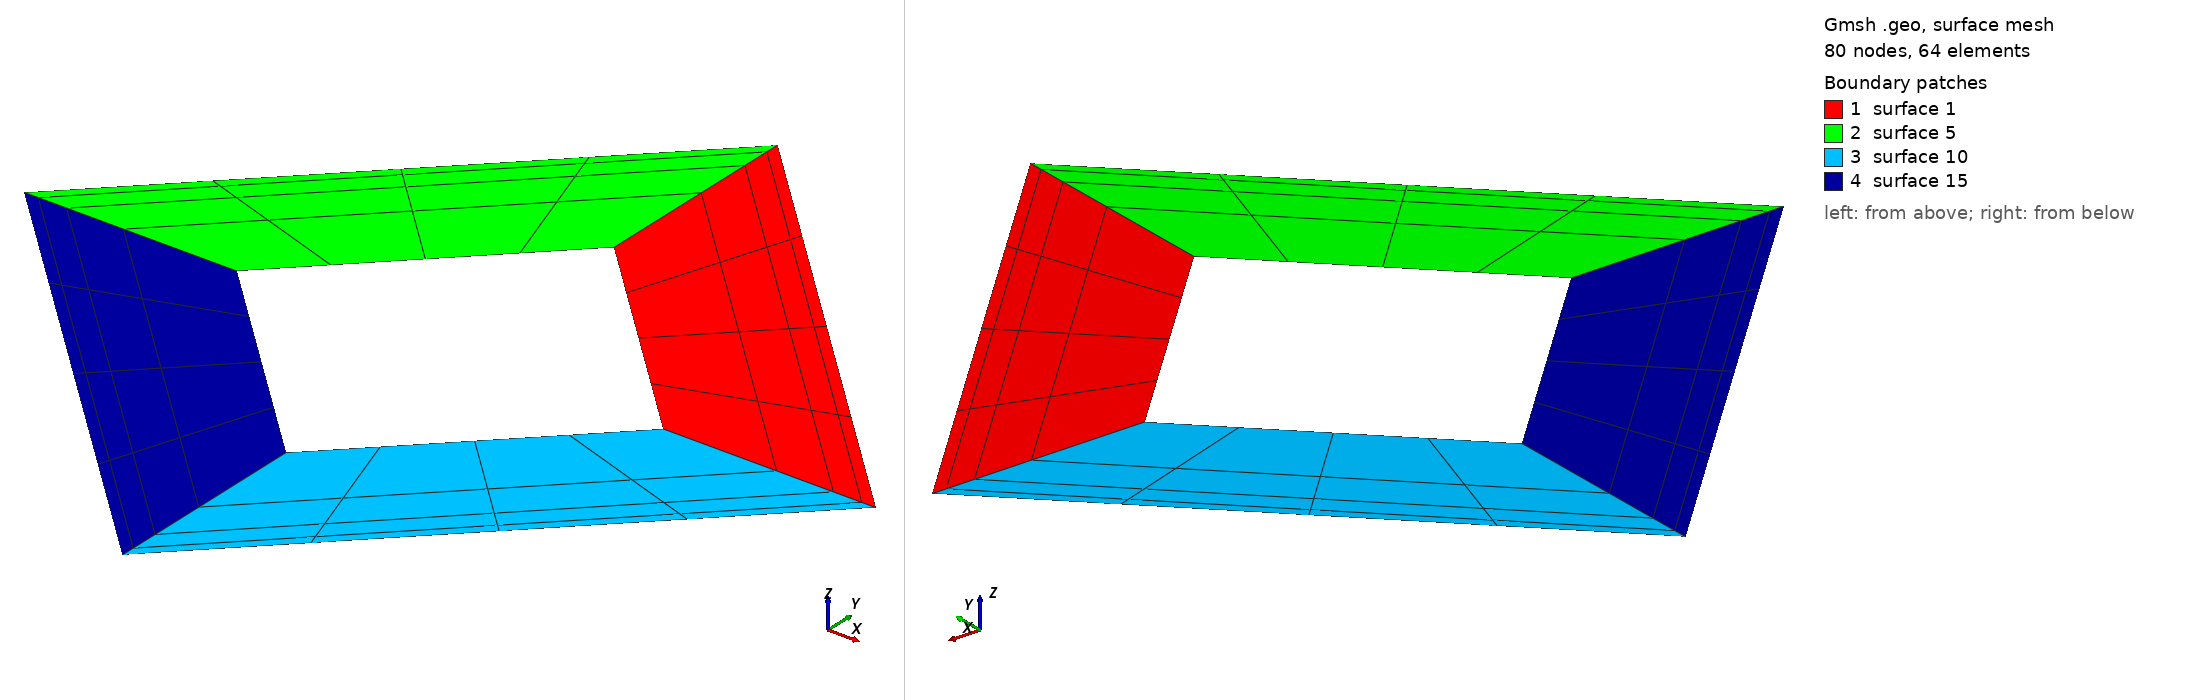

Gmsh geometry script, surface-meshed: 80 nodes, 64 surface elements. Boundary patches (legend numbers): 1 surface 1, 2 surface 5, 3 surface 10, 4 surface 15. Left view from above one corner, right view from below the opposite corner. The script declares no physical surfaces, so the legend lists its geometric surfaces. The drawing asked Gmsh for element sizes between 1% and 20% of the model's largest extent; the script's own settings can give other sizes.

=== transfinite_copy_progression.geo (drawn) ===
// the built-in CAD kernel, when creating a copy of a surface (using
// "Duplicata"), will automatically create/use the curves with the orientation
// corresponding to the orientation of the curve loop. So in order to avoid
// surprises, one should define the curves with the correct orientation at the
// beginning.

// See https://gitlab.onelab.info/gmsh/gmsh/-/issues/1640

Geometry.CopyMeshingMethod = 1;

Point(1) = {1, 0, 0};
Point(2) = {2, 0, 0};
Point(3) = {0, 1, 0};
Point(4) = {0, 2, 0};

Line(1) = {1,2};
Line(2) = {2,4};
Line(3) = {4,3};
Line(4) = {3,1};

Transfinite Curve {2,4} = 5;
Transfinite Curve {1,-3} = 5 Using Progression 0.5;

Curve Loop(1) = {1,2,3,4};

Plane Surface(1) = {1};

Geometry.AutoCoherence = 1;

Symmetry {1, 0, 0} {Duplicata{Surface{1};}}
Symmetry {0, 1, 0} {Duplicata{Surface{1,5};}}

Transfinite Surface {:};
Recombine Surface {:};
